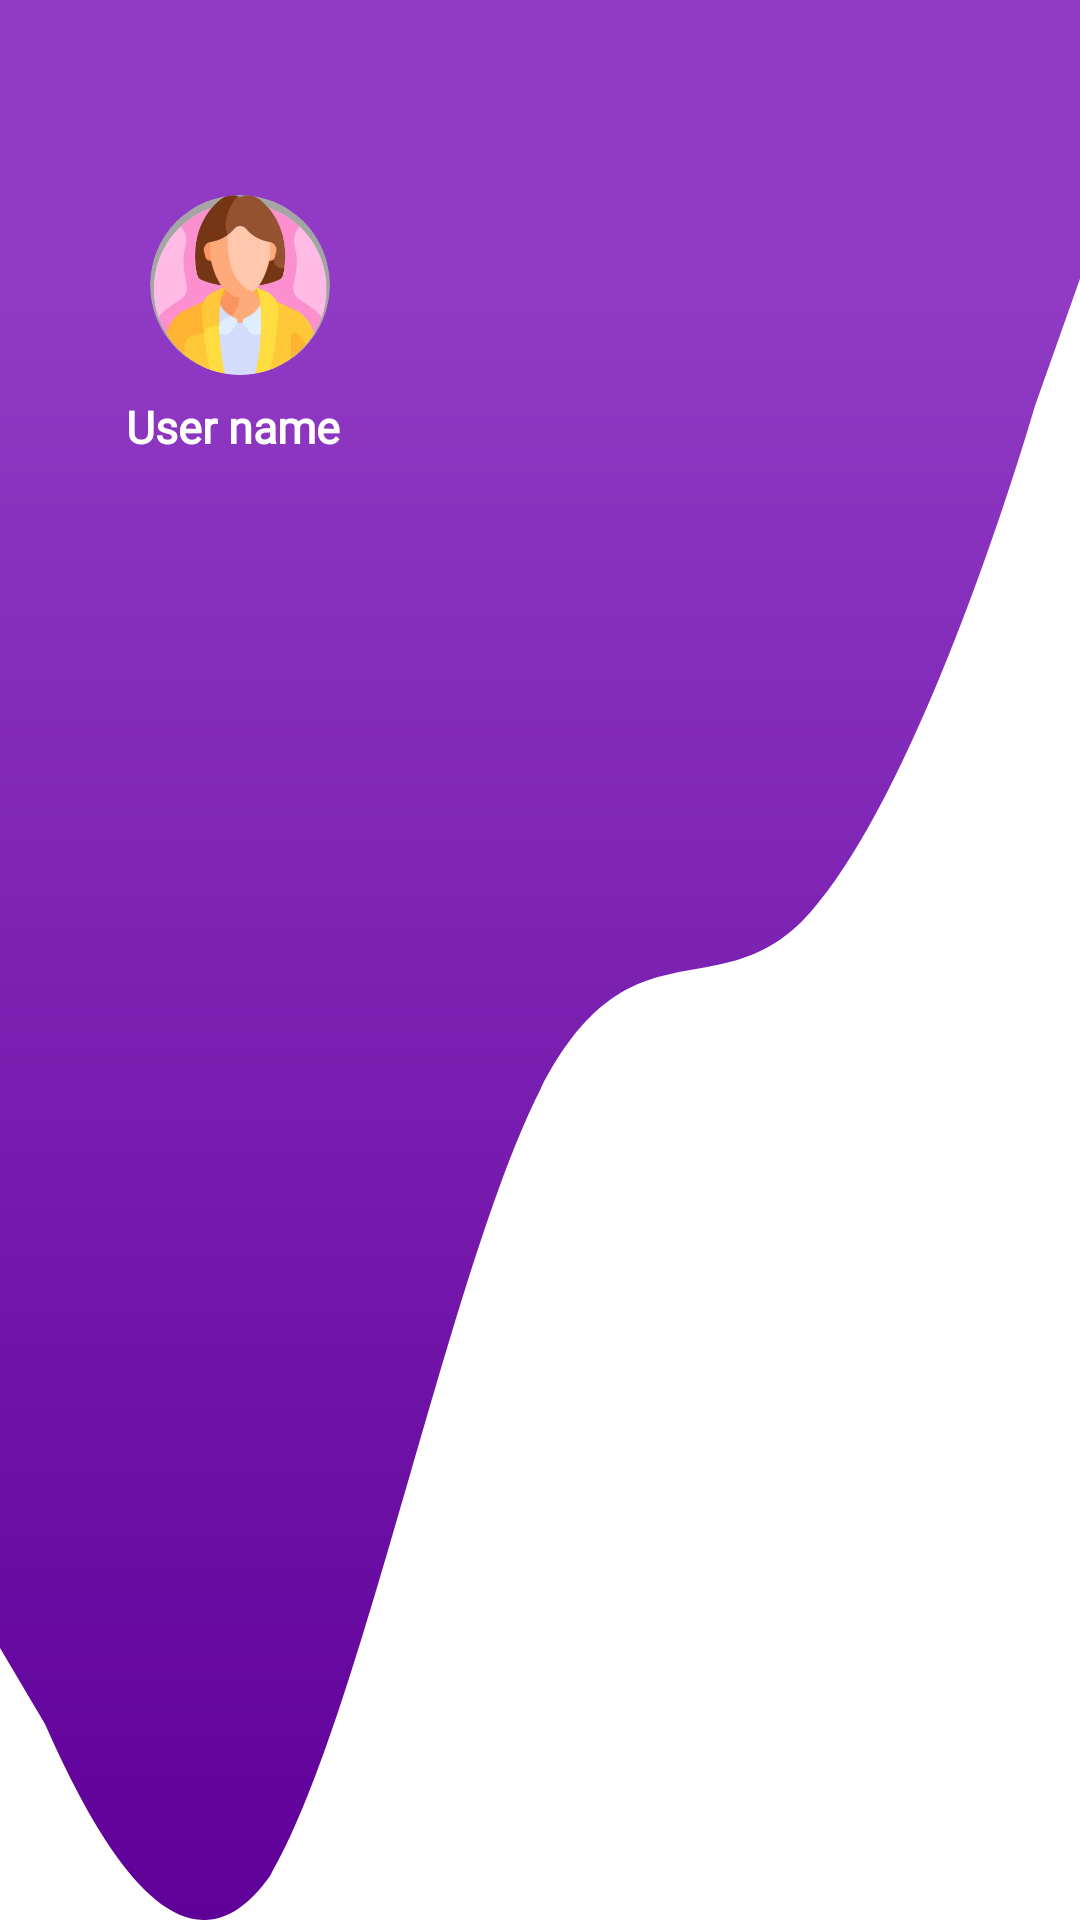

The Android layout XML behind this screen, and the referenced resources:
<!-- AndroidManifest.xml: application theme Theme.Food_Recipe_app -->
<!-- res/layout/drawer_header.xml -->
<?xml version="1.0" encoding="utf-8"?>
<LinearLayout xmlns:android="http://schemas.android.com/apk/res/android"
    xmlns:app="http://schemas.android.com/apk/res-auto"
    android:orientation="vertical"
    android:layout_width="412dp"
    android:layout_height="180dp"
    android:background="@drawable/head"
    android:padding="20dp">

    <androidx.cardview.widget.CardView
        android:id="@+id/card"
        android:layout_width="60dp"
        android:layout_height="60dp"
        app:cardBackgroundColor="#A5A5A5"
        app:cardCornerRadius="40dp"
        app:cardElevation="0dp"
        android:layout_marginTop="45dp"
        android:layout_marginStart="30dp">

        <ImageView
            android:layout_width="60dp"
            android:layout_height="60dp"
            android:background="@drawable/person">
        </ImageView>
    </androidx.cardview.widget.CardView>

    <TextView
        style="@style/Widget.AppCompat.TextView"
        android:layout_width="wrap_content"
        android:layout_height="wrap_content"
        android:layout_marginTop="7dp"
        android:fontFamily="@font/alata"
        android:text="User name"
        android:textColor="@color/white"
        android:textSize="15sp"
        android:layout_marginStart="22dp"
        android:textStyle="bold">
    </TextView>

</LinearLayout>
<!-- resources referenced by this layout -->
<resources>
  <!-- drawable head (drawable) -->
  <vector xmlns:android="http://schemas.android.com/apk/res/android"
      xmlns:aapt="http://schemas.android.com/aapt"
      android:width="410dp"
      android:height="180dp"
      android:viewportWidth="410"
      android:viewportHeight="180">
    <path
        android:pathData="M0,154.49L17.08,161.62C34.17,171.12 68.33,187.76 102.5,175.88C136.67,161.62 170.83,118.84 205,102.2C239.17,85.56 273.33,95.07 307.5,85.56C341.67,76.05 375.83,52.29 392.92,38.03L410,26.14V0H392.92C375.83,0 341.67,0 307.5,0C273.33,0 239.17,0 205,0C170.83,0 136.67,0 102.5,0C68.33,0 34.17,0 17.08,0H0V154.49Z"
        android:fillType="evenOdd">
      <aapt:attr name="android:fillColor">
        <gradient 
            android:startX="205"
            android:startY="27.5"
            android:endX="205"
            android:endY="180"
            android:type="linear">
          <item android:offset="0" android:color="#FF903AC5"/>
          <item android:offset="1" android:color="#FF5F0099"/>
        </gradient>
      </aapt:attr>
    </path>
  </vector>
  <!-- drawable person: png bitmap (drawable, 85155 bytes) -->
  <style name="Theme.Food_Recipe_app" parent="Base.Theme.Food_Recipe_app" />
  <style name="Base.Theme.Food_Recipe_app" parent="Theme.MaterialComponents.DayNight.NoActionBar">
          
          
      </style>
  <!-- not gathered from this repository: default colours our renderer supplied (Android Studio template values) -->
  <color name="white">#FFFFFFFF</color>
</resources>
